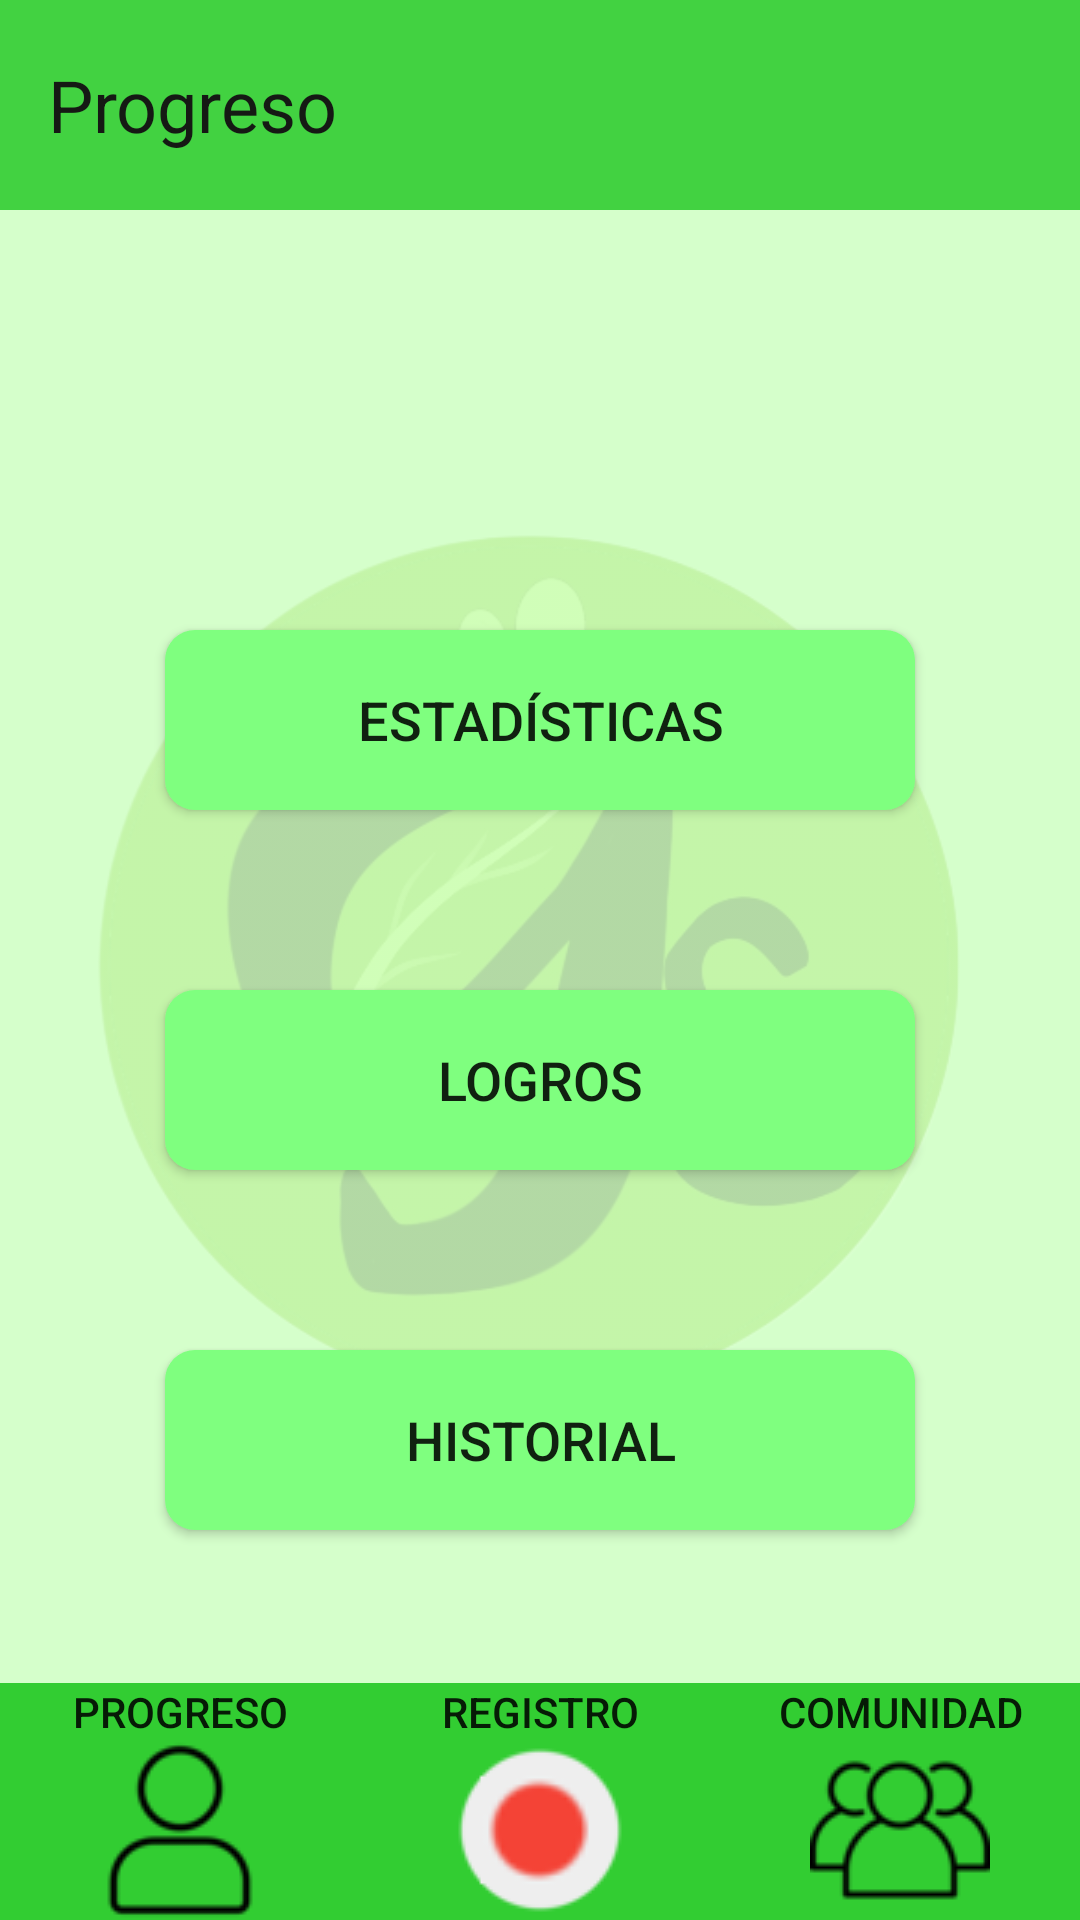

This screen was rendered from an Android layout file. Write that file and the resources it references.
<!-- AndroidManifest.xml: application theme Theme.AppCompat.Light.NoActionBar -->
<!-- res/layout/progreso.xml -->
<?xml version="1.0" encoding="utf-8"?>
<RelativeLayout xmlns:android="http://schemas.android.com/apk/res/android"
    android:layout_width="match_parent"
    android:layout_height="match_parent"
    android:background="@color/verde_claro">

    <TextView
        android:id="@+id/tv_progreso"
        android:layout_width="match_parent"
        android:layout_height="70dp"
        android:alpha="0.9"
        android:background="@color/verde_medio"
        android:gravity="center_vertical"
        android:paddingLeft="16dp"
        android:text="Progreso"
        android:textColor="#000000"
        android:textSize="24sp" />

    <ImageButton
        android:id="@+id/btn_menu"
        android:layout_width="wrap_content"
        android:layout_height="wrap_content"
        android:src="@drawable/menu"
        android:background="@null"
        android:layout_alignParentEnd="true"
        android:layout_alignParentTop="true"
        android:contentDescription="Menu"
        android:paddingRight="16dp"/>

    <ImageView
        android:id="@+id/iv_logo"
        android:layout_width="match_parent"
        android:layout_height="300dp"
        android:layout_centerInParent="true"
        android:alpha="0.2"
        android:src="@drawable/logopeq" />

    <Button
        android:id="@+id/btn_estadisticas"
        android:layout_width="250dp"
        android:layout_height="60dp"
        android:text="Estadísticas"
        android:textSize="18sp"
        android:layout_below="@id/tv_progreso"
        android:background="@drawable/boton_redondeado"
        android:layout_centerHorizontal="true"
        android:layout_marginTop="140dp"
        />

    <Button
        android:id="@+id/btn_logros"
        android:layout_width="250dp"
        android:layout_height="60dp"
        android:text="Logros"
        android:textSize="18sp"
        android:background="@drawable/boton_redondeado"
        android:layout_centerHorizontal="true"
        android:layout_below="@id/btn_estadisticas"
        android:layout_marginTop="60dp"/>

    <Button
        android:id="@+id/btn_historial"
        android:layout_width="250dp"
        android:layout_height="60dp"
        android:text="Historial"
        android:textSize="18sp"
        android:background="@drawable/boton_redondeado"
        android:layout_centerHorizontal="true"
        android:layout_below="@id/btn_logros"
        android:layout_marginTop="60dp"/>

    <include
        layout="@layout/bottom_menu"
        android:layout_width="match_parent"
        android:layout_height="wrap_content"
        android:layout_alignParentBottom="true" />

</RelativeLayout>
<!-- res/layout/bottom_menu.xml (included above) -->
<RelativeLayout
    xmlns:android="http://schemas.android.com/apk/res/android"
    android:id="@+id/rl_menu_container"
    android:layout_width="match_parent"
    android:layout_height="100dp"
    android:background="@color/verde_medio"
    android:layout_alignParentBottom="true">

    <LinearLayout
        android:id="@+id/ll_menu"
        android:layout_width="match_parent"
        android:layout_height="wrap_content"
        android:orientation="horizontal"
        android:layout_centerInParent="true">

        <Button
            android:id="@+id/btn_progreso"
            android:layout_width="0dp"
            android:layout_height="wrap_content"
            android:layout_weight="1"
            android:text="Progreso"
            android:drawableBottom="@drawable/progreso"
            android:background="@null"/>

        <Button
            android:id="@+id/btn_registro"
            android:layout_width="0dp"
            android:layout_height="wrap_content"
            android:layout_weight="1"
            android:text="Registro"
            android:drawableBottom="@drawable/registro"
            android:background="@null"/>

        <Button
            android:id="@+id/btn_comunidad"
            android:layout_width="0dp"
            android:layout_height="wrap_content"
            android:layout_weight="1"
            android:text="Comunidad"
            android:drawableBottom="@drawable/comunidad"
            android:background="@null"/>
    </LinearLayout>
</RelativeLayout>
<!-- resources referenced by this layout -->
<resources>
  <color name="verde_claro">#D5FFCB</color>
  <color name="verde_medio">#32CD32</color>
  <!-- drawable boton_redondeado (drawable) -->
  <?xml version="1.0" encoding="utf-8"?>
  <shape xmlns:android="http://schemas.android.com/apk/res/android"
      android:shape="rectangle">
      <corners android:radius="10dp" />
      <solid android:color="@color/verde_1" />
  
  </shape>
  <!-- drawable comunidad: png bitmap (drawable, 1657 bytes) -->
  <!-- drawable logopeq: png bitmap (drawable, 114413 bytes) -->
  <!-- drawable progreso: png bitmap (drawable, 1363 bytes) -->
  <!-- drawable registro: png bitmap (drawable, 2205 bytes) -->
  <color name="verde_1">#7FFF7F</color>
</resources>
